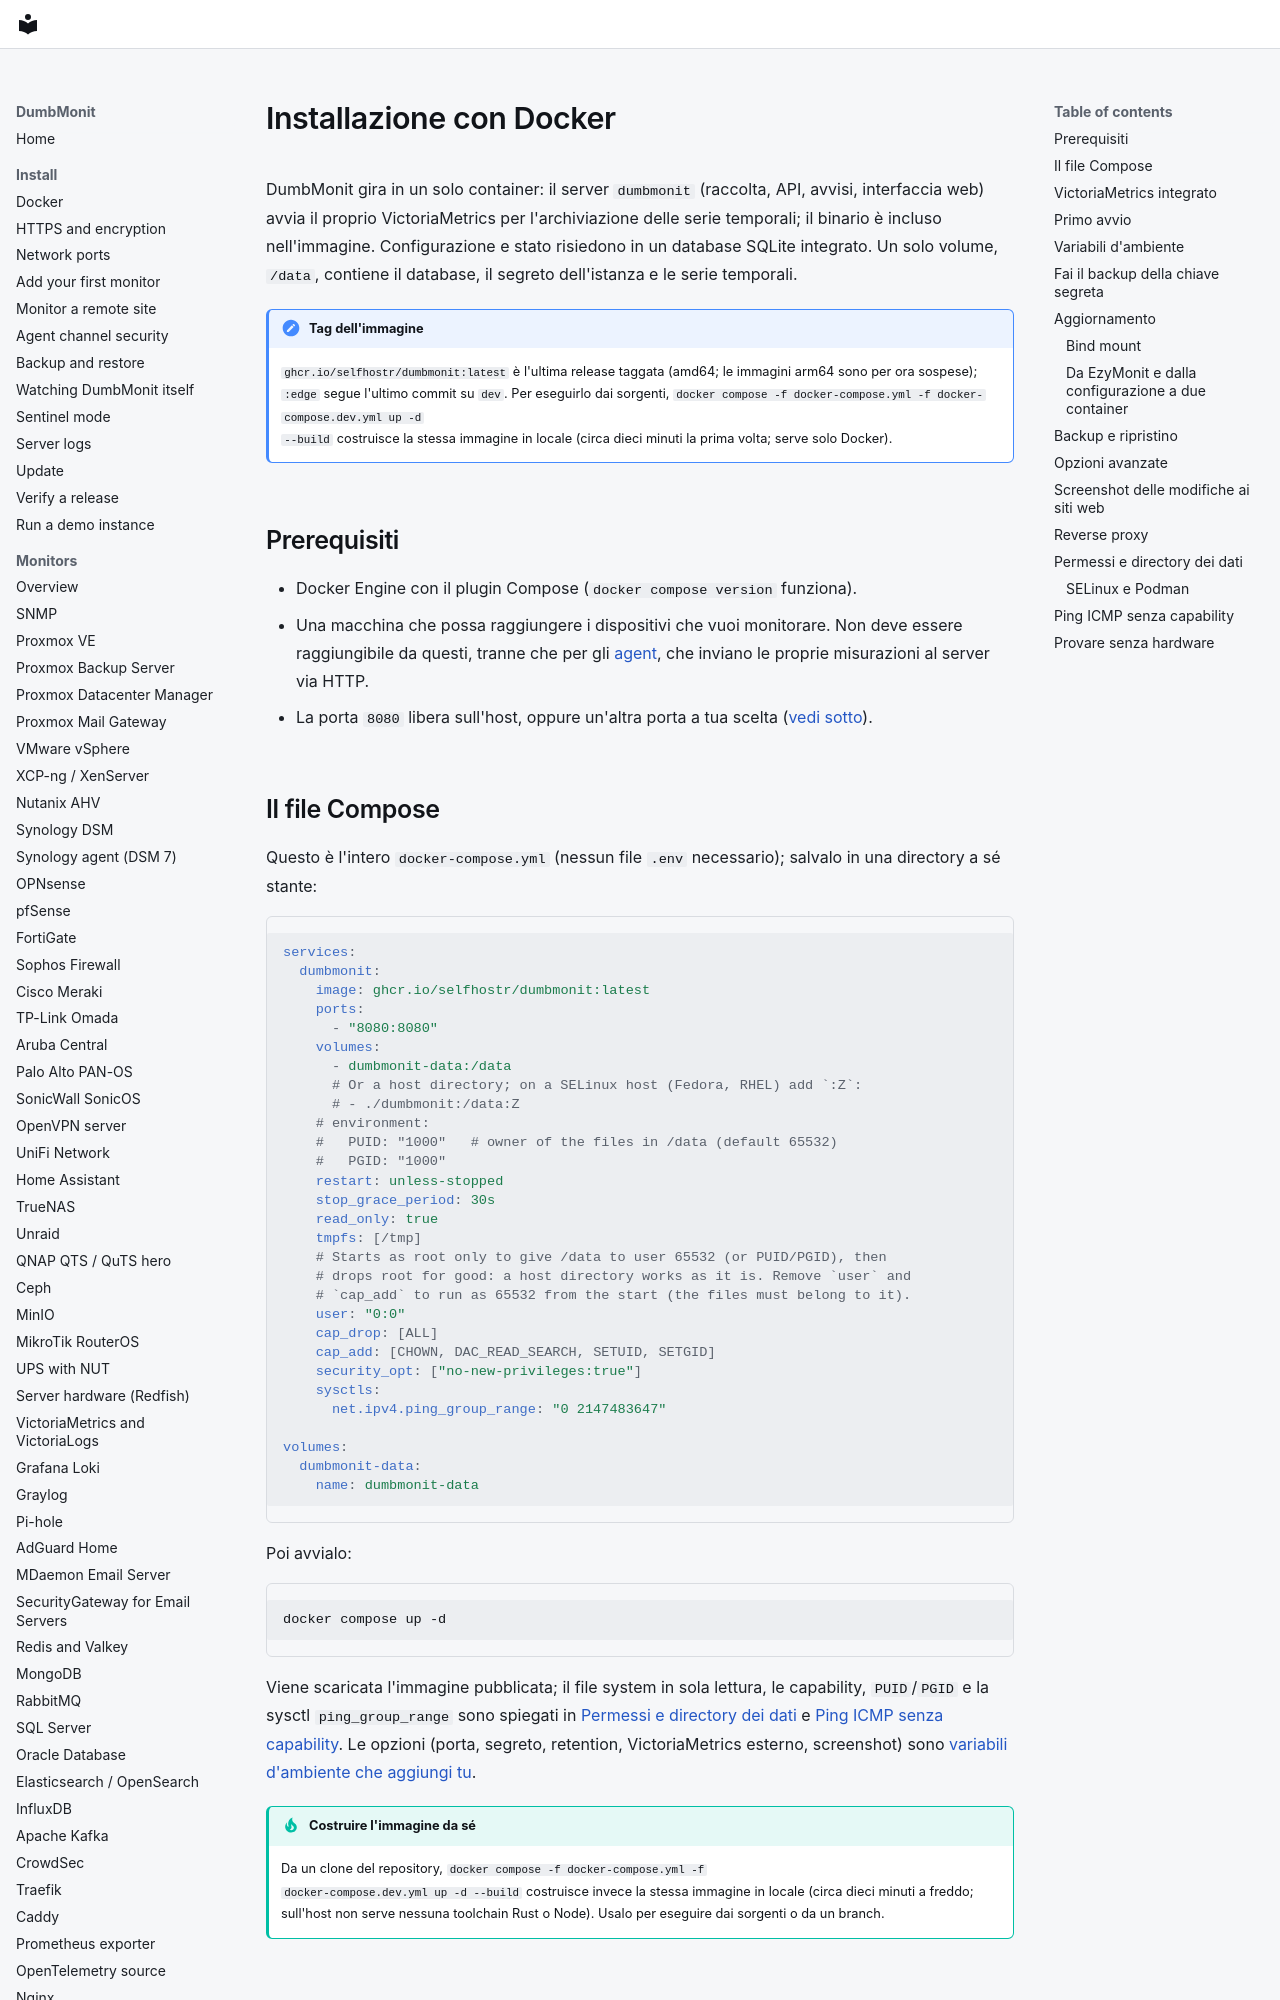

repository: laupernoe/dumbmonit · page: install/docker.it/index.html · generator: mkdocs

# Installazione con Docker {#install-with-docker}

DumbMonit gira in un solo container: il server `dumbmonit` (raccolta, API,
avvisi, interfaccia web) avvia il proprio VictoriaMetrics per l'archiviazione delle serie temporali; il
binario è incluso nell'immagine. Configurazione e stato risiedono in un database
SQLite integrato. Un solo volume, `/data`, contiene il database, il segreto dell'istanza e le
serie temporali.

!!! note "Tag dell'immagine"
    `ghcr.io/selfhostr/dumbmonit:latest` è l'ultima release taggata (amd64;
    le immagini arm64 sono per ora sospese); `:edge` segue l'ultimo commit su `dev`. Per eseguirlo dai sorgenti,
    `docker compose -f docker-compose.yml -f docker-compose.dev.yml up -d
    --build` costruisce la stessa immagine in locale (circa dieci minuti la
    prima volta; serve solo Docker).

## Prerequisiti {#prerequisites}

- Docker Engine con il plugin Compose (`docker compose version` funziona).
- Una macchina che possa raggiungere i dispositivi che vuoi monitorare. Non deve
  essere raggiungibile da questi, tranne che per gli [agent](../devices/agent.md), che inviano
  le proprie misurazioni al server via HTTP.
- La porta `8080` libera sull'host, oppure un'altra porta a tua scelta ([vedi sotto](#advanced-options)).

## Il file Compose {#the-compose-file}

Questo è l'intero `docker-compose.yml` (nessun file `.env` necessario); salvalo
in una directory a sé stante:

```yaml
services:
  dumbmonit:
    image: ghcr.io/selfhostr/dumbmonit:latest
    ports:
      - "8080:8080"
    volumes:
      - dumbmonit-data:/data
      # Or a host directory; on a SELinux host (Fedora, RHEL) add `:Z`:
      # - ./dumbmonit:/data:Z
    # environment:
    #   PUID: "1000"   # owner of the files in /data (default 65532)
    #   PGID: "1000"
    restart: unless-stopped
    stop_grace_period: 30s
    read_only: true
    tmpfs: [/tmp]
    # Starts as root only to give /data to user 65532 (or PUID/PGID), then
    # drops root for good: a host directory works as it is. Remove `user` and
    # `cap_add` to run as 65532 from the start (the files must belong to it).
    user: "0:0"
    cap_drop: [ALL]
    cap_add: [CHOWN, DAC_READ_SEARCH, SETUID, SETGID]
    security_opt: ["no-new-privileges:true"]
    sysctls:
      net.ipv4.ping_group_range: "0 2147483647"

volumes:
  dumbmonit-data:
    name: dumbmonit-data
```

Poi avvialo:

```bash
docker compose up -d
```

Viene scaricata l'immagine pubblicata; il file system in sola lettura, le
capability, `PUID`/`PGID` e la sysctl `ping_group_range` sono spiegati in
[Permessi e directory dei dati](#permissions) e
[Ping ICMP senza capability](#icmp-ping-without-a-capability). Le opzioni
(porta, segreto, retention, VictoriaMetrics esterno, screenshot) sono
[variabili d'ambiente che aggiungi tu](#advanced-options).

!!! tip "Costruire l'immagine da sé"
    Da un clone del repository, `docker compose -f docker-compose.yml -f
    docker-compose.dev.yml up -d --build` costruisce invece la stessa immagine in
    locale (circa dieci minuti a freddo; sull'host non serve nessuna toolchain
    Rust o Node). Usalo per eseguire dai sorgenti o da un branch.
